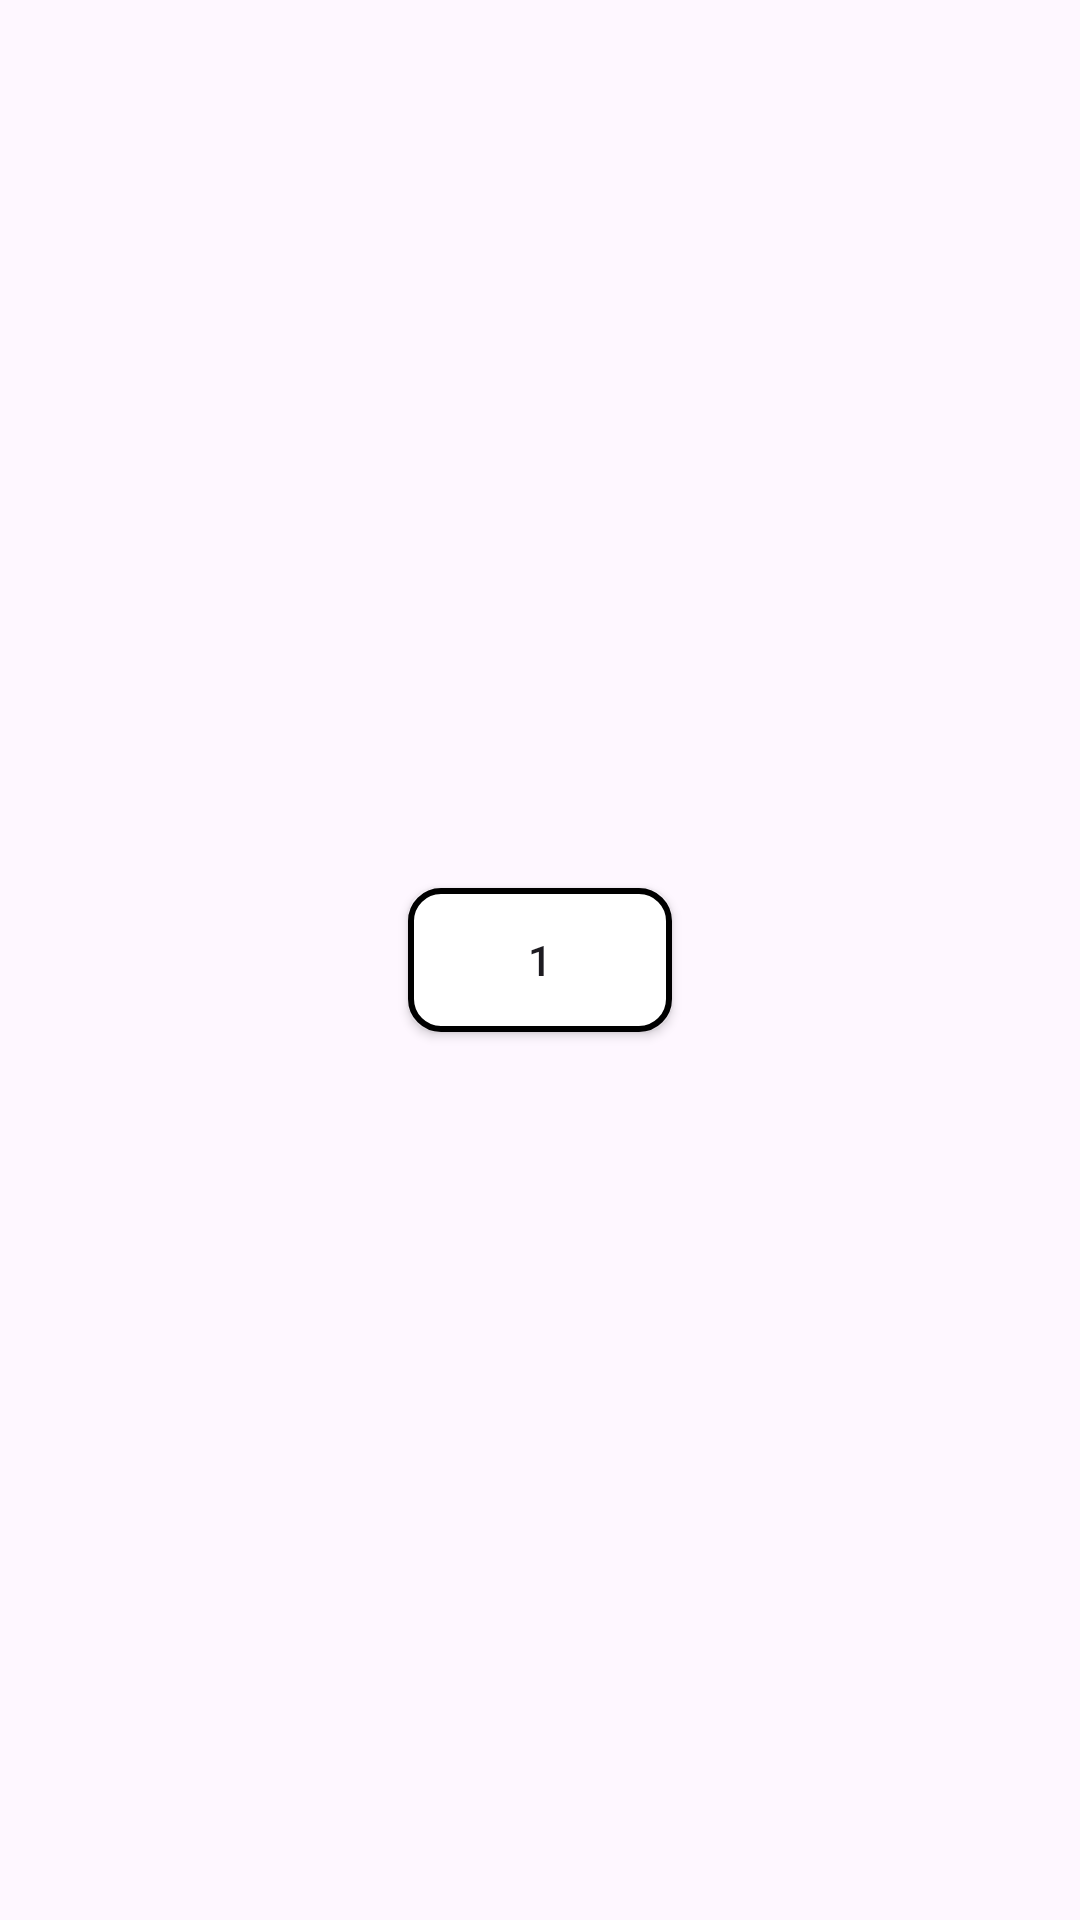

Here is an Android app screen rendered from its layout file. Give the layout XML and the strings, colors and styles it references.
<!-- AndroidManifest.xml: application theme Theme.AptitudeAndLogicalReasoning -->
<!-- res/layout/questions_grid_item.xml -->
<?xml version="1.0" encoding="utf-8"?>
<androidx.appcompat.widget.LinearLayoutCompat xmlns:android="http://schemas.android.com/apk/res/android"
    android:layout_width="wrap_content"
    android:layout_height="wrap_content"
    android:gravity="center">

    <Button
        android:id="@+id/question_grid_item_id"
        android:layout_width="wrap_content"
        android:layout_height="wrap_content"
        android:background="@drawable/question_grid_button"
        android:layout_margin="5dp"
        android:elevation="8dp"
        android:text="1"/>

</androidx.appcompat.widget.LinearLayoutCompat>
<!-- resources referenced by this layout -->
<resources>
  <!-- drawable question_grid_button (drawable) -->
  <?xml version="1.0" encoding="utf-8"?>
  <shape xmlns:android="http://schemas.android.com/apk/res/android">
      <solid
          android:color="@color/white"/>
      <stroke android:color="@color/black"
          android:width="2dp"/>
      <corners
          android:radius="10dp"/>
  </shape>
  <style name="Theme.AptitudeAndLogicalReasoning" parent="Base.Theme.AptitudeAndLogicalReasoning" />
  <color name="white">#FFFFFFFF</color>
  <color name="black">#FF000000</color>
  <style name="Base.Theme.AptitudeAndLogicalReasoning" parent="Theme.Material3.DayNight.NoActionBar">
          
          
          <item name="android:statusBarColor">#000000</item>
          <item name="android:textViewStyle">@color/black</item>
      </style>
</resources>
